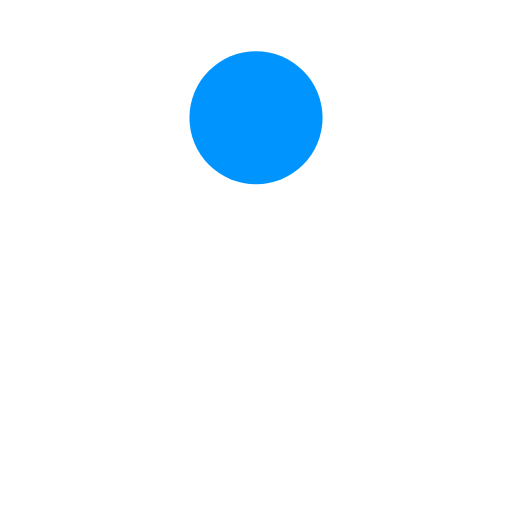
t = 0.00 s
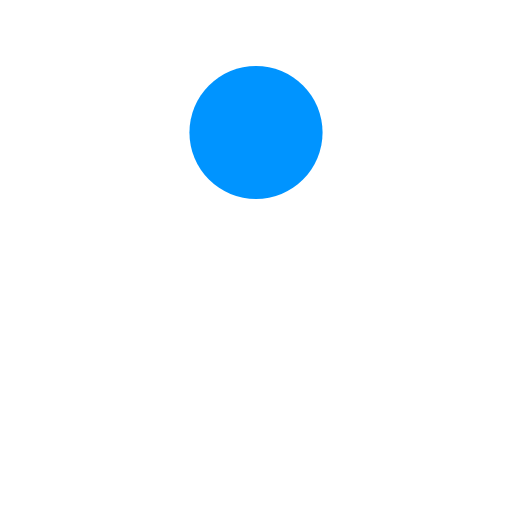
t = 0.13 s
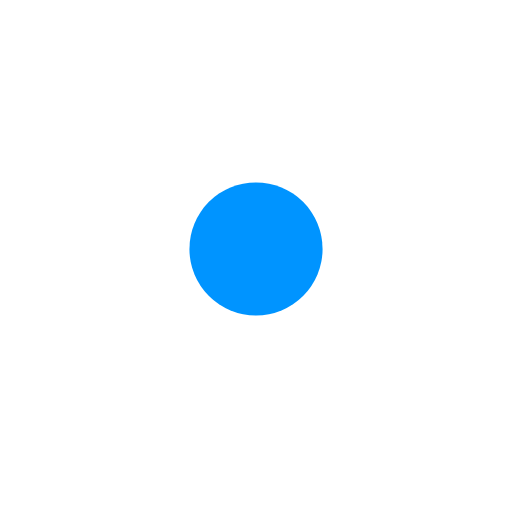
t = 0.38 s
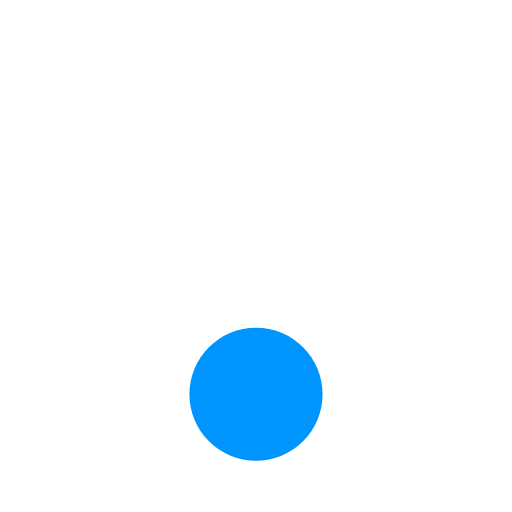
t = 0.50 s
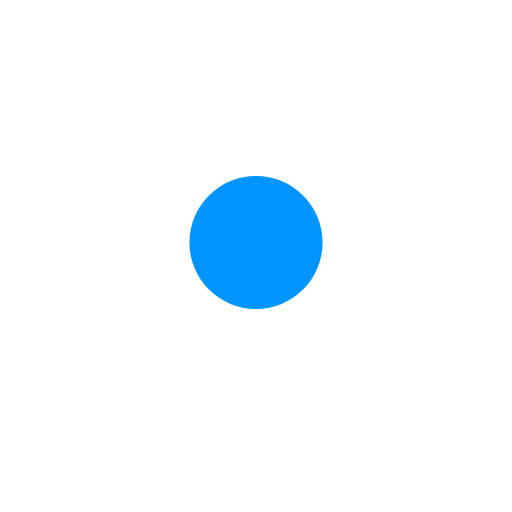
t = 0.63 s
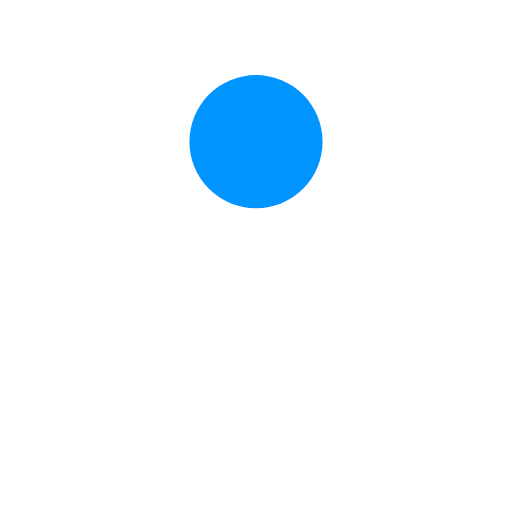
t = 0.88 s

The animated SVG that drew these frames (rendered in a browser with its animation timeline set to each time). Animation: 1 SMIL element (animate=1); one cycle of 1.00 s, repeats indefinitely.

<svg xmlns="http://www.w3.org/2000/svg" viewBox="0 0 100 100" preserveAspectRatio="xMidYMid" width="101" height="101" style="shape-rendering: auto; display: block; background: transparent;" xmlns:xlink="http://www.w3.org/1999/xlink"><g><circle fill="#0094ff" r="13" cy="23" cx="50">
  <animate values="23;77;23" keyTimes="0;0.5;1" keySplines="0.45 0 0.9 0.55;0 0.45 0.55 0.9" calcMode="spline" repeatCount="indefinite" dur="1s" attributeName="cy"></animate>
</circle><g></g></g><!-- [ldio] generated by https://loading.io --></svg>
